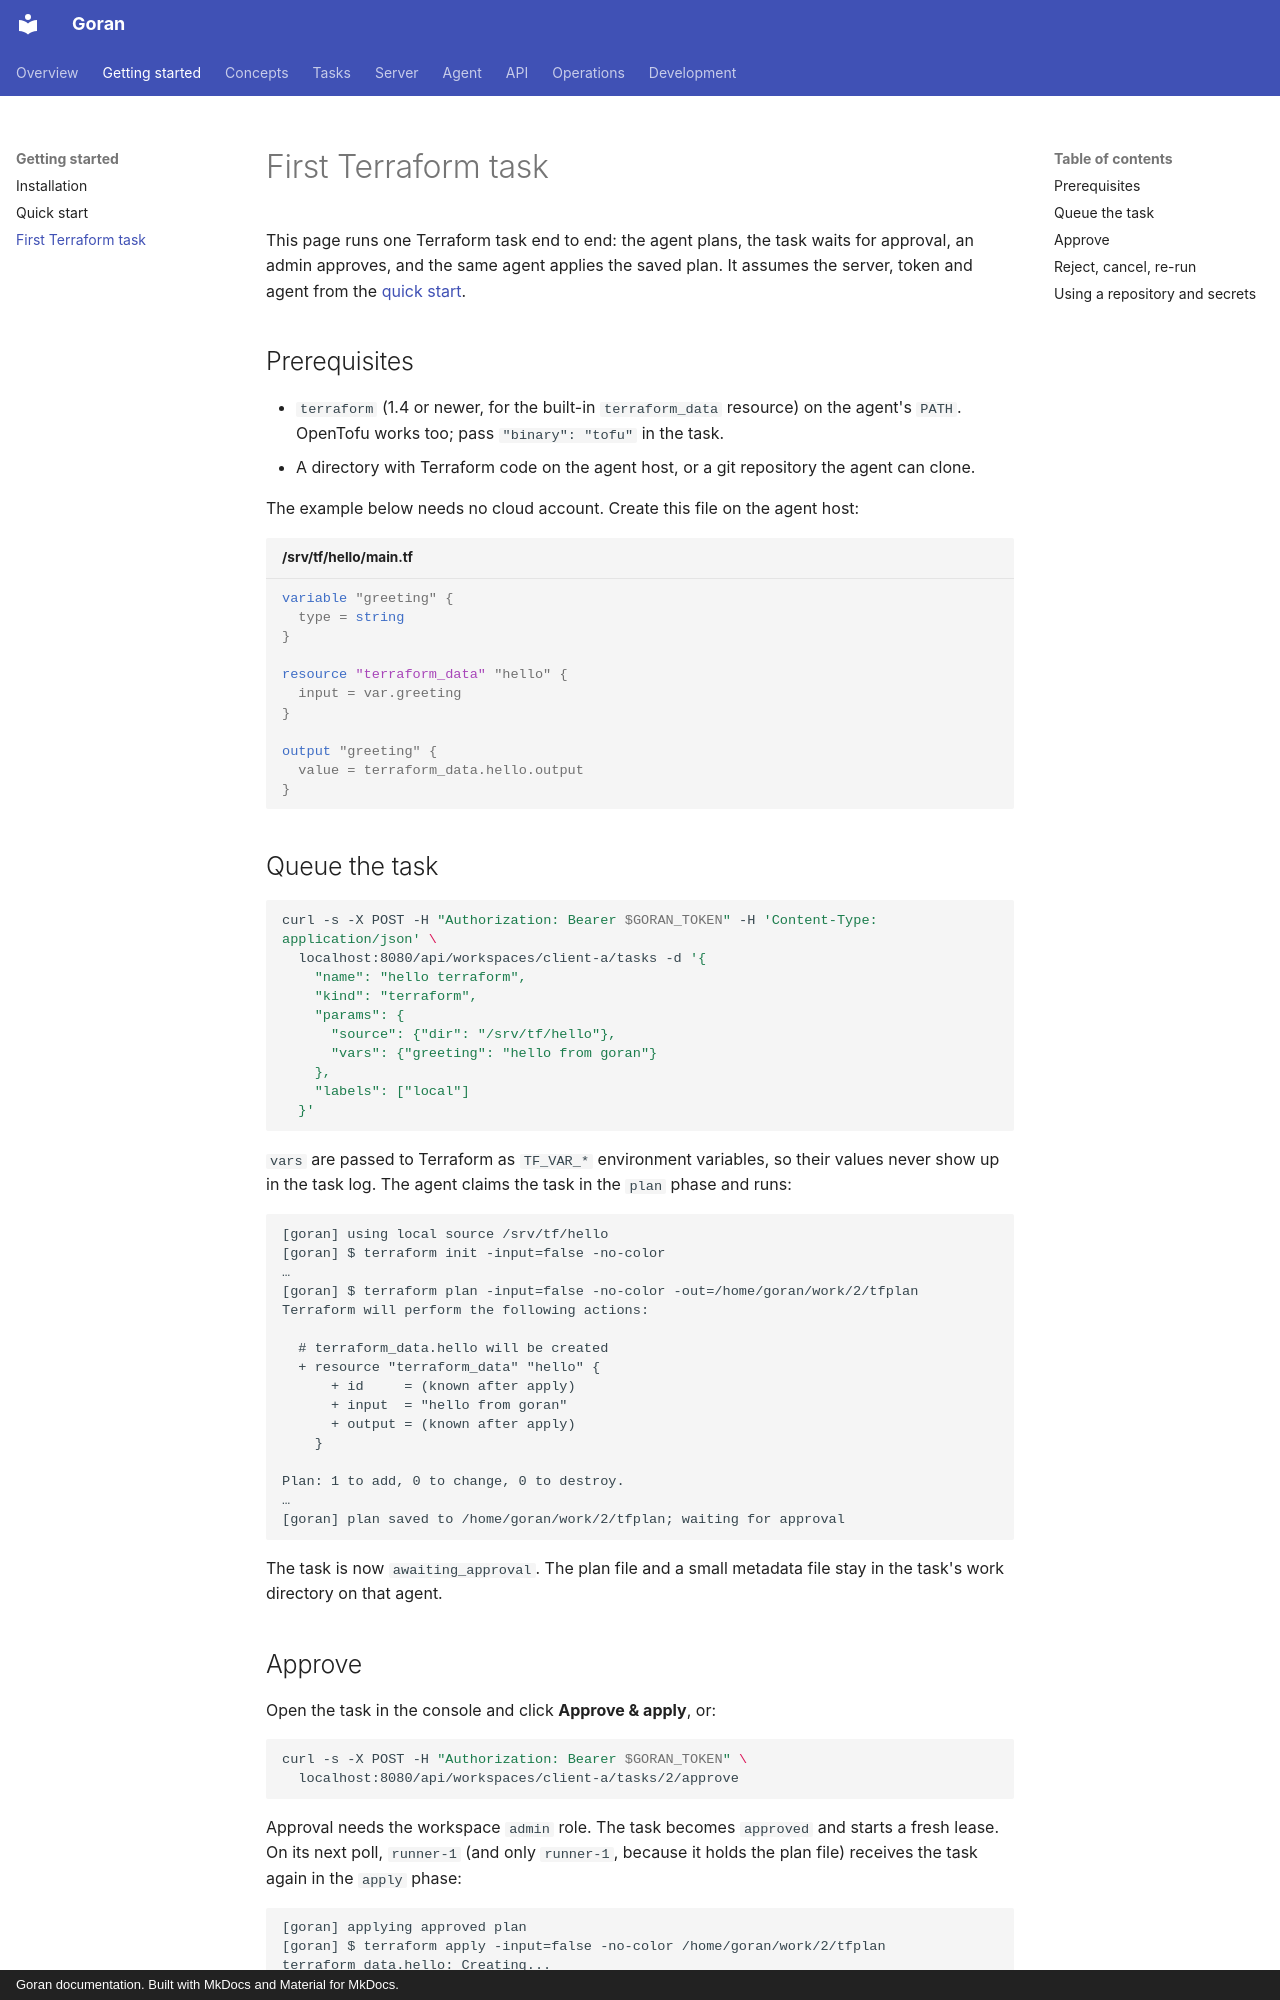

repository: kKEo/goran · page: getting-started/first-terraform-task/index.html · generator: mkdocs · copyright: Goran documentation. Built with MkDocs and Material for MkDocs.

# First Terraform task

This page runs one Terraform task end to end: the agent plans, the task waits for approval, an admin approves, and the same agent applies the saved plan. It assumes the server, token and agent from the [quick start](quickstart.md).

## Prerequisites

- `terraform` (1.4 or newer, for the built-in `terraform_data` resource) on the agent's `PATH`. OpenTofu works too; pass `"binary": "tofu"` in the task.
- A directory with Terraform code on the agent host, or a git repository the agent can clone.

The example below needs no cloud account. Create this file on the agent host:

```hcl title="/srv/tf/hello/main.tf"
variable "greeting" {
  type = string
}

resource "terraform_data" "hello" {
  input = var.greeting
}

output "greeting" {
  value = terraform_data.hello.output
}
```

## Queue the task

```sh
curl -s -X POST -H "Authorization: Bearer $GORAN_TOKEN" -H 'Content-Type: application/json' \
  localhost:8080/api/workspaces/client-a/tasks -d '{
    "name": "hello terraform",
    "kind": "terraform",
    "params": {
      "source": {"dir": "/srv/tf/hello"},
      "vars": {"greeting": "hello from goran"}
    },
    "labels": ["local"]
  }'
```

`vars` are passed to Terraform as `TF_VAR_*` environment variables, so their values never show up in the task log. The agent claims the task in the `plan` phase and runs:

```text
[goran] using local source /srv/tf/hello
[goran] $ terraform init -input=false -no-color
…
[goran] $ terraform plan -input=false -no-color -out=/home/goran/work/2/tfplan
Terraform will perform the following actions:

  # terraform_data.hello will be created
  + resource "terraform_data" "hello" {
      + id     = (known after apply)
      + input  = "hello from goran"
      + output = (known after apply)
    }

Plan: 1 to add, 0 to change, 0 to destroy.
…
[goran] plan saved to /home/goran/work/2/tfplan; waiting for approval
```

The task is now `awaiting_approval`. The plan file and a small metadata file stay in the task's work directory on that agent.
